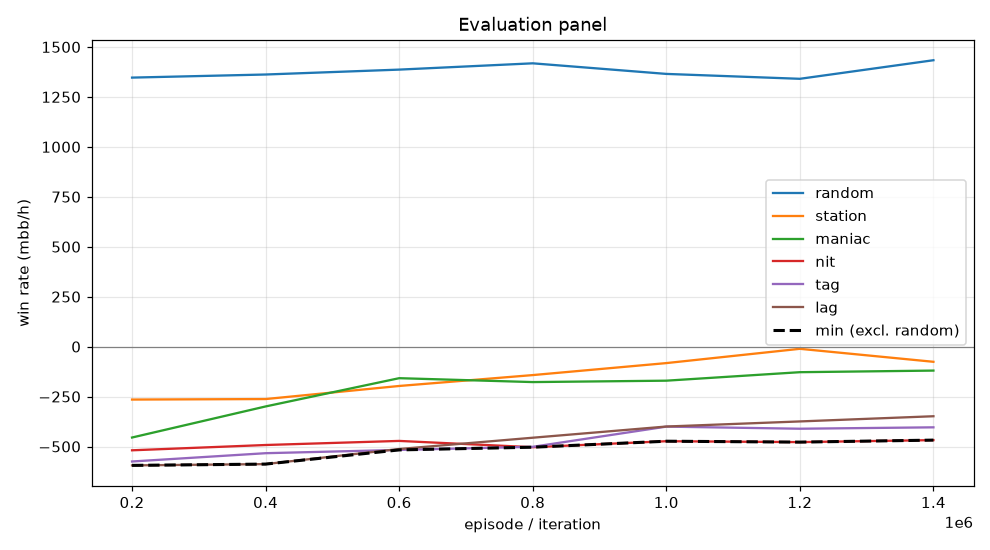

Values plotted in this chart, from the file beside it:
episode, min, mean, random_mean, random_se, station_mean, station_se, maniac_mean, maniac_se, nit_mean, nit_se, tag_mean, tag_se, lag_mean, lag_se, act_call, act_raise, act_fold, act_check
199999, -594.5, -481.7, 1346, 102.6, -265.0, 62.35, -455.0, 81.05, -519.0, 108.2, -575.0, 108.3, -594.5, 102.1, 0.5366, 0.4235, 0.02894, 0.01102
399999, -588.0, -435.2, 1362, 101.7, -262.5, 58.75, -299.5, 67.43, -492.5, 110.4, -533.5, 103.8, -588.0, 101.2, 0.546, 0.4215, 0.02389, 0.008607
599999, -517.0, -371.3, 1386, 100.6, -197.0, 55.62, -158.0, 50.57, -472.0, 108.4, -517.0, 102.7, -512.5, 96.4, 0.5553, 0.4178, 0.01791, 0.00891
799999, -503.5, -356.2, 1418, 102.2, -142.5, 53.55, -177.5, 51.16, -503.5, 108.7, -501.5, 101.3, -456.0, 95.63, 0.5572, 0.4188, 0.01487, 0.0092
999999, -473.5, -305.4, 1365, 106.6, -82.5, 51.74, -170.5, 49.55, -473.5, 109.3, -400.5, 97.11, -400.0, 94.06, 0.5563, 0.4232, 0.01381, 0.006672
1199999, -478.0, -280.5, 1340, 105, -11.0, 47.28, -128.0, 53.78, -478.0, 108.2, -411.0, 96.33, -374.5, 95.85, 0.554, 0.4259, 0.01273, 0.00738
1399999, -468.0, -283.3, 1434, 104, -76.0, 47.83, -120.0, 44.54, -468.0, 108.1, -404.0, 96.58, -348.5, 93.38, 0.5614, 0.4231, 0.009718, 0.005757
